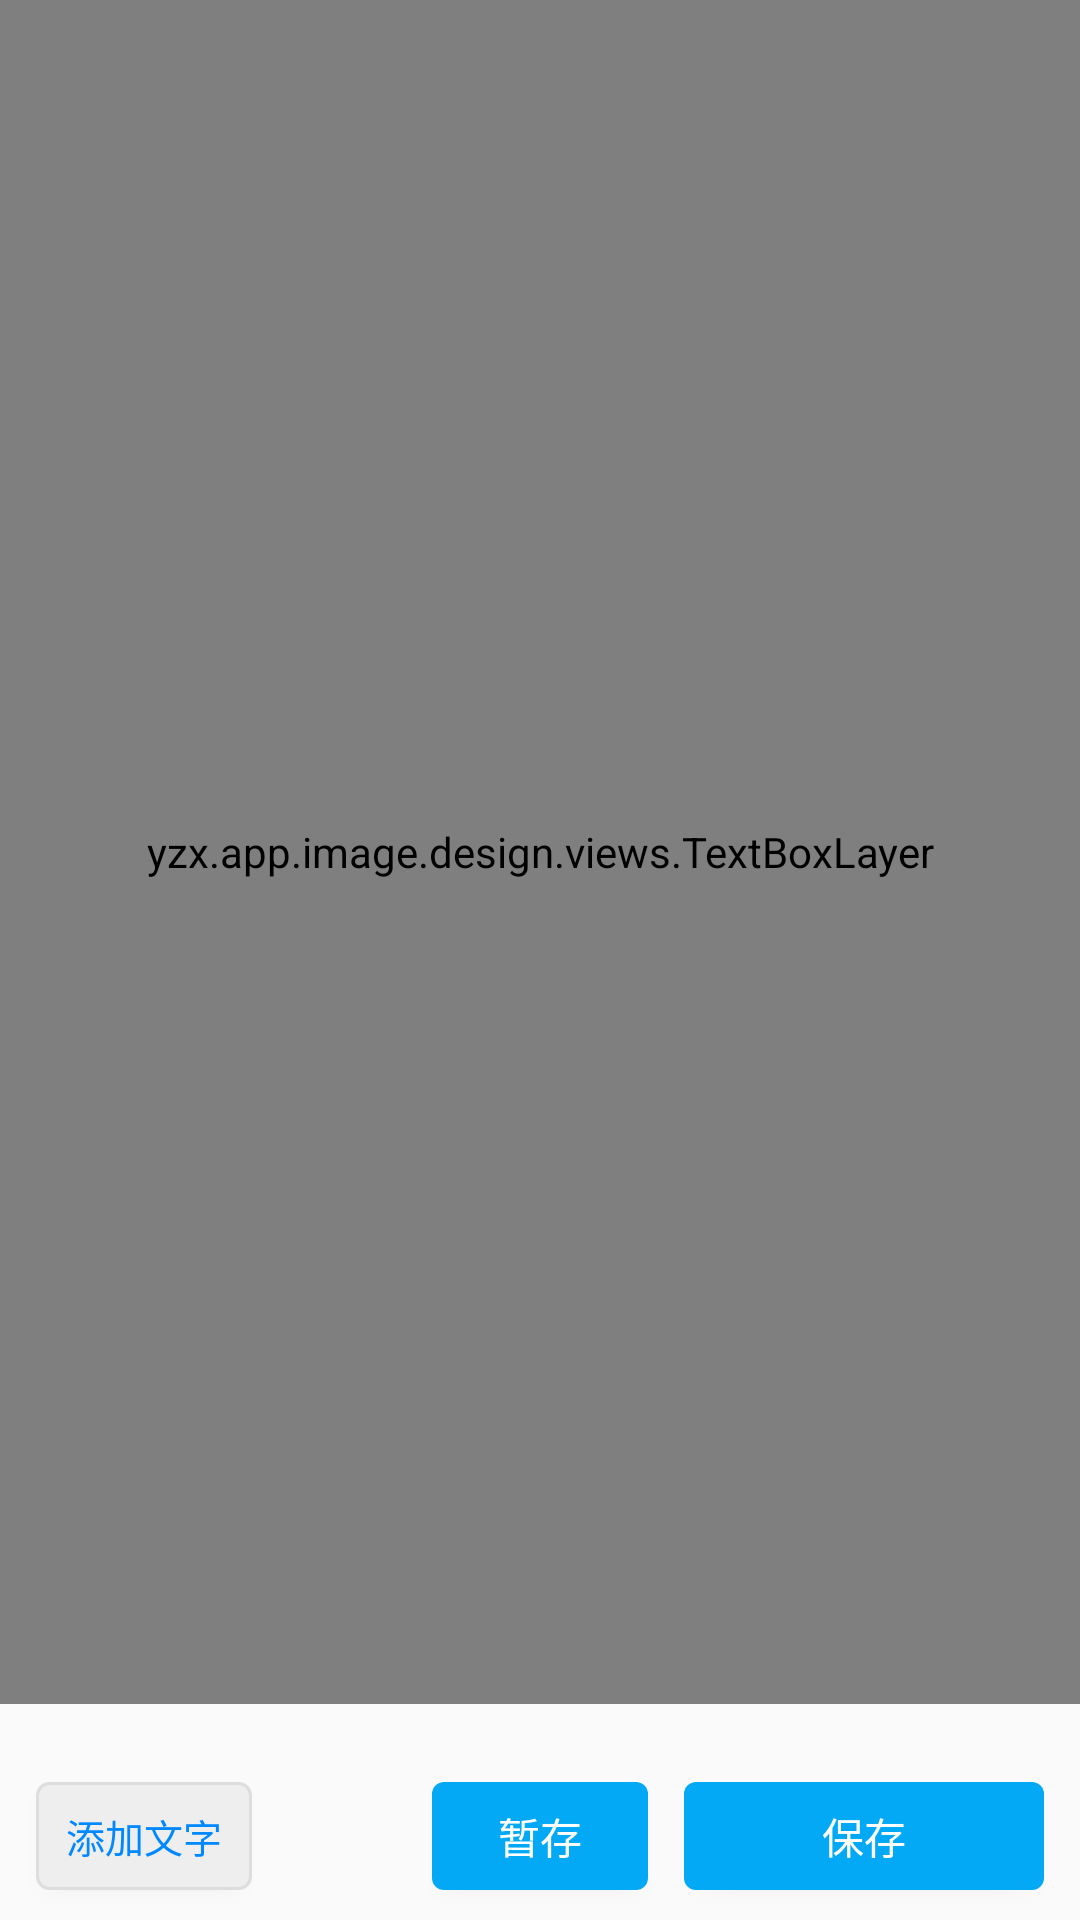

The Android layout XML behind this screen, and the referenced resources:
<!-- AndroidManifest.xml: application theme AppTheme -->
<!-- res/layout/activity_add_text.xml -->
<?xml version="1.0" encoding="utf-8"?>
<androidx.constraintlayout.widget.ConstraintLayout xmlns:android="http://schemas.android.com/apk/res/android"
    xmlns:app="http://schemas.android.com/apk/res-auto"
    android:layout_width="match_parent"
    android:layout_height="match_parent">


    <FrameLayout
        android:layout_width="match_parent"
        android:layout_height="match_parent"
        android:layout_marginBottom="72dp">

        <ImageView
            android:id="@+id/image"
            android:layout_width="match_parent"
            android:layout_height="match_parent"
            android:layout_gravity="center" />

        <yzx.app.image.design.views.TextBoxLayer
            android:id="@+id/textBox"
            android:layout_width="match_parent"
            android:layout_height="match_parent"
            android:layout_gravity="center" />

    </FrameLayout>


    <Button
        android:id="@+id/add"
        android:layout_width="72dp"
        android:layout_height="36dp"
        android:layout_marginLeft="12dp"
        android:layout_marginBottom="10dp"
        android:background="@drawable/button_operation"
        android:gravity="center"
        android:text="添加文字"
        android:textColor="#0088ff"
        android:textSize="13dp"
        app:layout_constraintBottom_toBottomOf="parent"
        app:layout_constraintLeft_toLeftOf="parent" />


    <Button
        android:id="@+id/save"
        android:layout_width="120dp"
        android:layout_height="36dp"
        android:layout_marginRight="12dp"
        android:layout_marginBottom="10dp"
        android:background="@drawable/button_complete"
        android:text="保存"
        android:textColor="#fff"
        app:layout_constraintBottom_toBottomOf="parent"
        app:layout_constraintRight_toRightOf="parent" />

    <Button
        android:id="@+id/cache"
        android:layout_width="72dp"
        android:layout_height="36dp"
        android:layout_marginRight="12dp"
        android:layout_marginBottom="10dp"
        android:background="@drawable/button_complete"
        android:text="暂存"
        android:textColor="#fff"
        app:layout_constraintBottom_toBottomOf="parent"
        app:layout_constraintRight_toLeftOf="@id/save" />


</androidx.constraintlayout.widget.ConstraintLayout>
<!-- resources referenced by this layout -->
<resources>
  <!-- drawable button_complete (drawable) -->
  <?xml version="1.0" encoding="utf-8"?>
  <selector xmlns:android="http://schemas.android.com/apk/res/android">
  
      <item android:state_pressed="true">
          <shape>
              <solid android:color="#4ABAEB" />
              <corners android:radius="4dp" />
          </shape>
      </item>
  
  
      <item>
          <shape>
              <solid android:color="#03A9F4" />
              <corners android:radius="4dp" />
          </shape>
      </item>
  
  </selector>
  <!-- drawable button_operation (drawable) -->
  <?xml version="1.0" encoding="utf-8"?>
  <selector xmlns:android="http://schemas.android.com/apk/res/android">
  
      <item android:state_pressed="true">
          <shape>
              <solid android:color="#ccc" />
              <stroke android:width="1dp" android:color="#ddd" />
              <corners android:radius="4dp" />
          </shape>
      </item>
  
  
      <item>
          <shape>
              <solid android:color="#eee" />
              <stroke android:width="1dp" android:color="#ddd" />
              <corners android:radius="4dp" />
          </shape>
      </item>
  
  </selector>
  <style name="AppTheme" parent="Theme.AppCompat.Light.NoActionBar">
          <item name="colorPrimary">#ffffff</item>
          <item name="colorPrimaryDark">#ffffff</item>
          <item name="colorAccent">@color/colorAccent</item>
      </style>
  <color name="colorAccent">#0088ff</color>
</resources>
